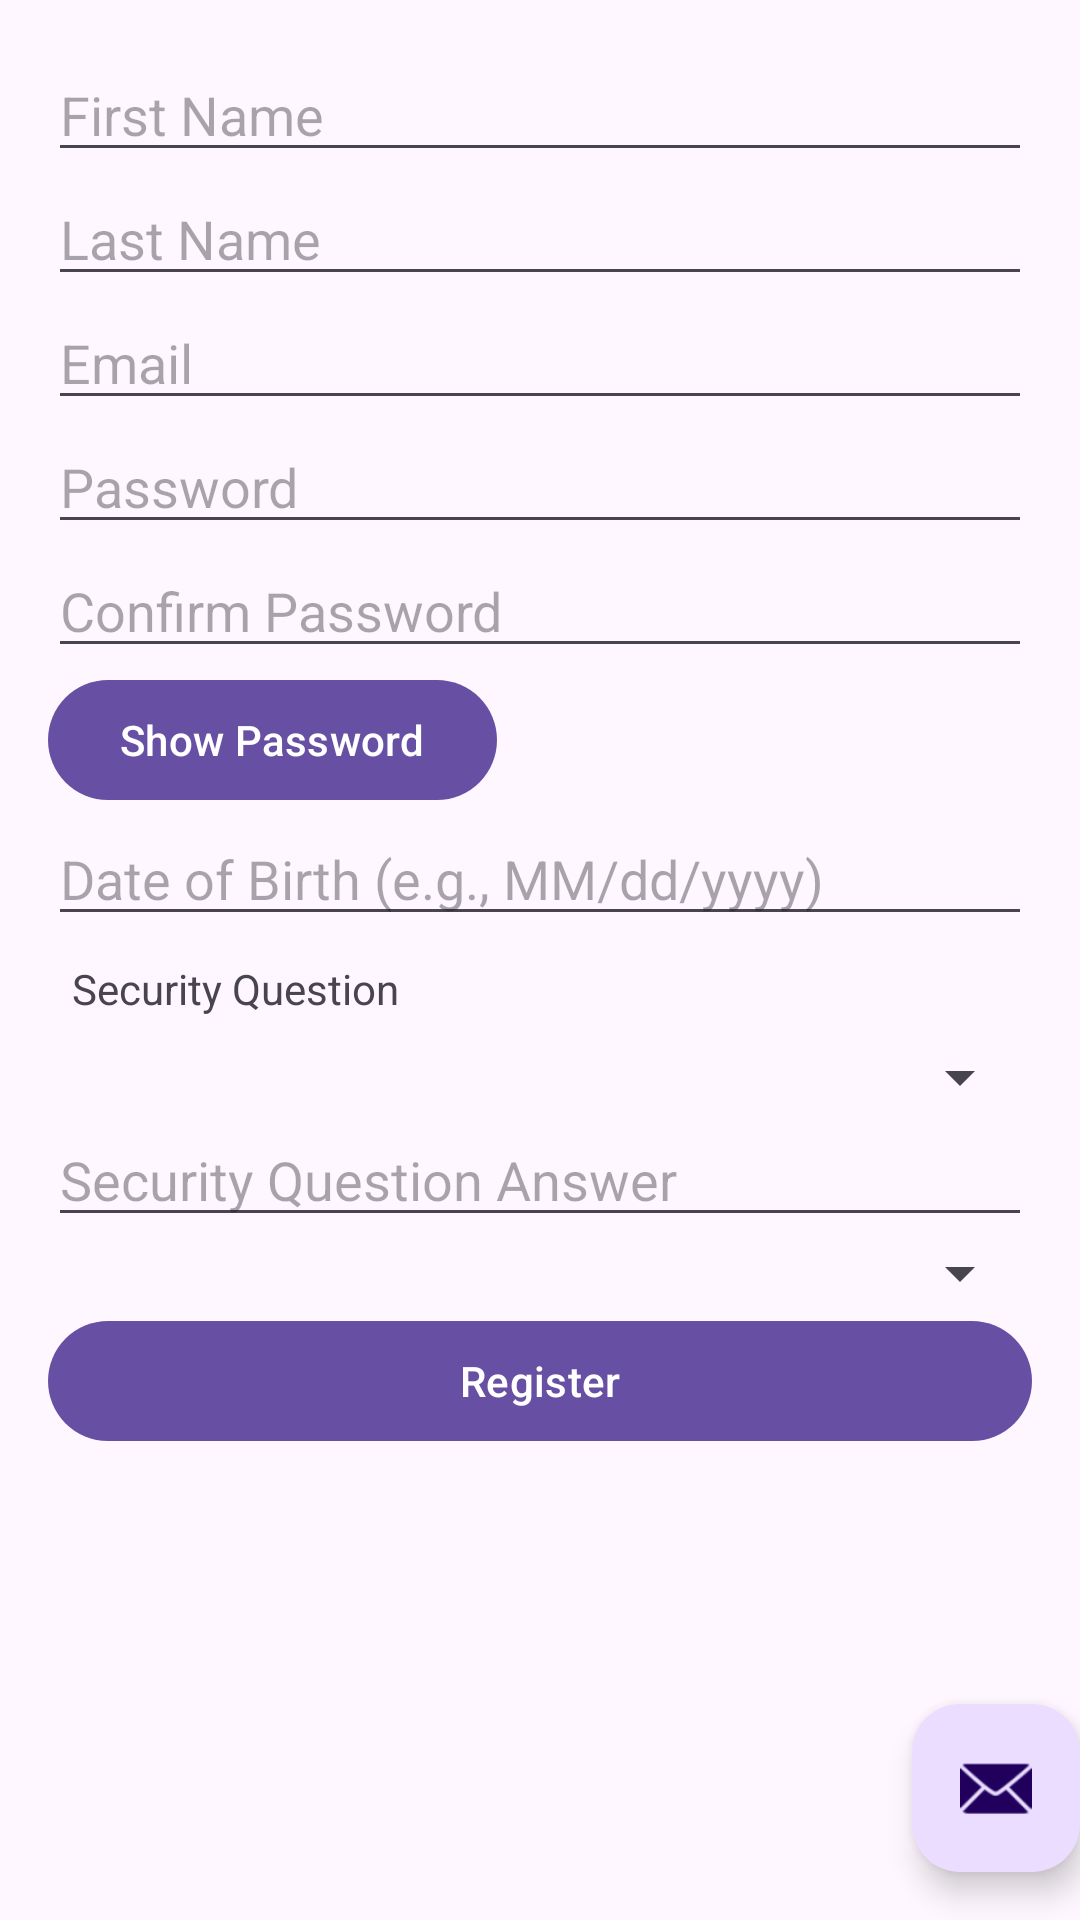

Android layout source for this screen:
<!-- AndroidManifest.xml: activity theme Theme.CrossoverConvos -->
<!-- res/layout/activity_register.xml -->
<?xml version="1.0" encoding="utf-8"?>
<androidx.coordinatorlayout.widget.CoordinatorLayout xmlns:android="http://schemas.android.com/apk/res/android"
    xmlns:app="http://schemas.android.com/apk/res-auto"
    xmlns:tools="http://schemas.android.com/tools"
    android:layout_width="match_parent"
    android:layout_height="match_parent"
    android:fitsSystemWindows="true"
    tools:context="RegisterActivity">

    <com.google.android.material.appbar.AppBarLayout
        android:layout_width="match_parent"
        android:layout_height="wrap_content"
        android:fitsSystemWindows="true">

        <com.google.android.material.appbar.MaterialToolbar
            android:id="@+id/toolbar"
            android:layout_width="match_parent"
            android:layout_height="?attr/actionBarSize" />

    </com.google.android.material.appbar.AppBarLayout>

    <include layout="@layout/content_register" />

    <com.google.android.material.floatingactionbutton.FloatingActionButton
        android:id="@+id/fab"
        android:layout_width="wrap_content"
        android:layout_height="wrap_content"
        android:layout_gravity="bottom|end"
        android:layout_marginEnd="@dimen/fab_margin"
        android:layout_marginBottom="16dp"
        app:srcCompat="@android:drawable/ic_dialog_email" />


</androidx.coordinatorlayout.widget.CoordinatorLayout>
<!-- res/layout/content_register.xml (included above) -->
<LinearLayout
    xmlns:android="http://schemas.android.com/apk/res/android"
    android:layout_width="match_parent"
    android:layout_height="wrap_content"
    android:orientation="vertical"
    android:padding="16dp">

    
    <EditText
        android:id="@+id/editTextFirstName"
        android:layout_width="match_parent"
        android:layout_height="wrap_content"
        android:hint="@string/first_name"
        android:inputType="textPersonName"
        android:autofillHints="nameGiven" />

    
    <EditText
        android:id="@+id/editTextLastName"
        android:layout_width="match_parent"
        android:layout_height="wrap_content"
        android:hint="@string/last_name"
        android:inputType="textPersonName"
        android:autofillHints="nameFamily" />

    
    <EditText
        android:id="@+id/editTextEmail"
        android:layout_width="match_parent"
        android:layout_height="wrap_content"
        android:hint="@string/email"
        android:inputType="textEmailAddress"
        android:autofillHints="emailAddress" />

    
    <EditText
        android:id="@+id/editTextPassword"
        android:layout_width="match_parent"
        android:layout_height="wrap_content"
        android:hint="@string/password"
        android:inputType="textPassword"
        android:autofillHints="password" />

    
    <EditText
        android:id="@+id/editTextConfirmPassword"
        android:layout_width="match_parent"
        android:layout_height="wrap_content"
        android:inputType="textPassword"
        android:hint="@string/confirm_password"
        android:autofillHints="newPassword" />

    
    <Button
        android:id="@+id/toggle_password_visibility"
        android:layout_width="wrap_content"
        android:layout_height="wrap_content"
        android:text="@string/show_password"/>

    
    <EditText
        android:id="@+id/editTextDateOfBirth"
        android:layout_width="match_parent"
        android:layout_height="wrap_content"
        android:hint="@string/date_of_birth_e_g_mm_dd_yyyy"
        android:inputType="date"
        android:autofillHints="dateOfBirth" />
    <TextView
        android:layout_width="match_parent"
        android:layout_height="wrap_content"
        android:text="@string/security_question_label"
        android:padding="8dp" />

    
    <Spinner
        android:id="@+id/security_question_spinner"
        android:layout_width="match_parent"
        android:layout_height="wrap_content"/>

    
    <EditText
        android:id="@+id/editTextSecurityAnswer"
        android:layout_width="match_parent"
        android:layout_height="wrap_content"
        android:hint="@string/security_answer_hint"
        android:inputType="text"
        android:autofillHints="Security Answer" />

    
    <Spinner
        android:id="@+id/nbaTeamsSpinner"
        android:layout_width="match_parent"
        android:layout_height="wrap_content" />

    
    <Button
        android:id="@+id/buttonRegister"
        android:layout_width="match_parent"
        android:layout_height="wrap_content"
        android:text="@string/register" />

</LinearLayout>
<!-- resources referenced by this layout -->
<resources>
  <string name="confirm_password">Confirm Password</string>
  <string name="date_of_birth_e_g_mm_dd_yyyy">Date of Birth (e.g., MM/dd/yyyy)</string>
  <string name="email">Email</string>
  <string name="first_name">First Name</string>
  <string name="last_name">Last Name</string>
  <string name="password">Password</string>
  <string name="register">Register</string>
  <string name="security_answer_hint">Security Question Answer</string>
  <string name="security_question_label">Security Question</string>
  <string name="show_password">Show Password</string>
  <style name="Theme.CrossoverConvos" parent="Base.Theme.CrossoverConvos" />
  <style name="Base.Theme.CrossoverConvos" parent="Theme.Material3.DayNight.NoActionBar">
      </style>
</resources>
